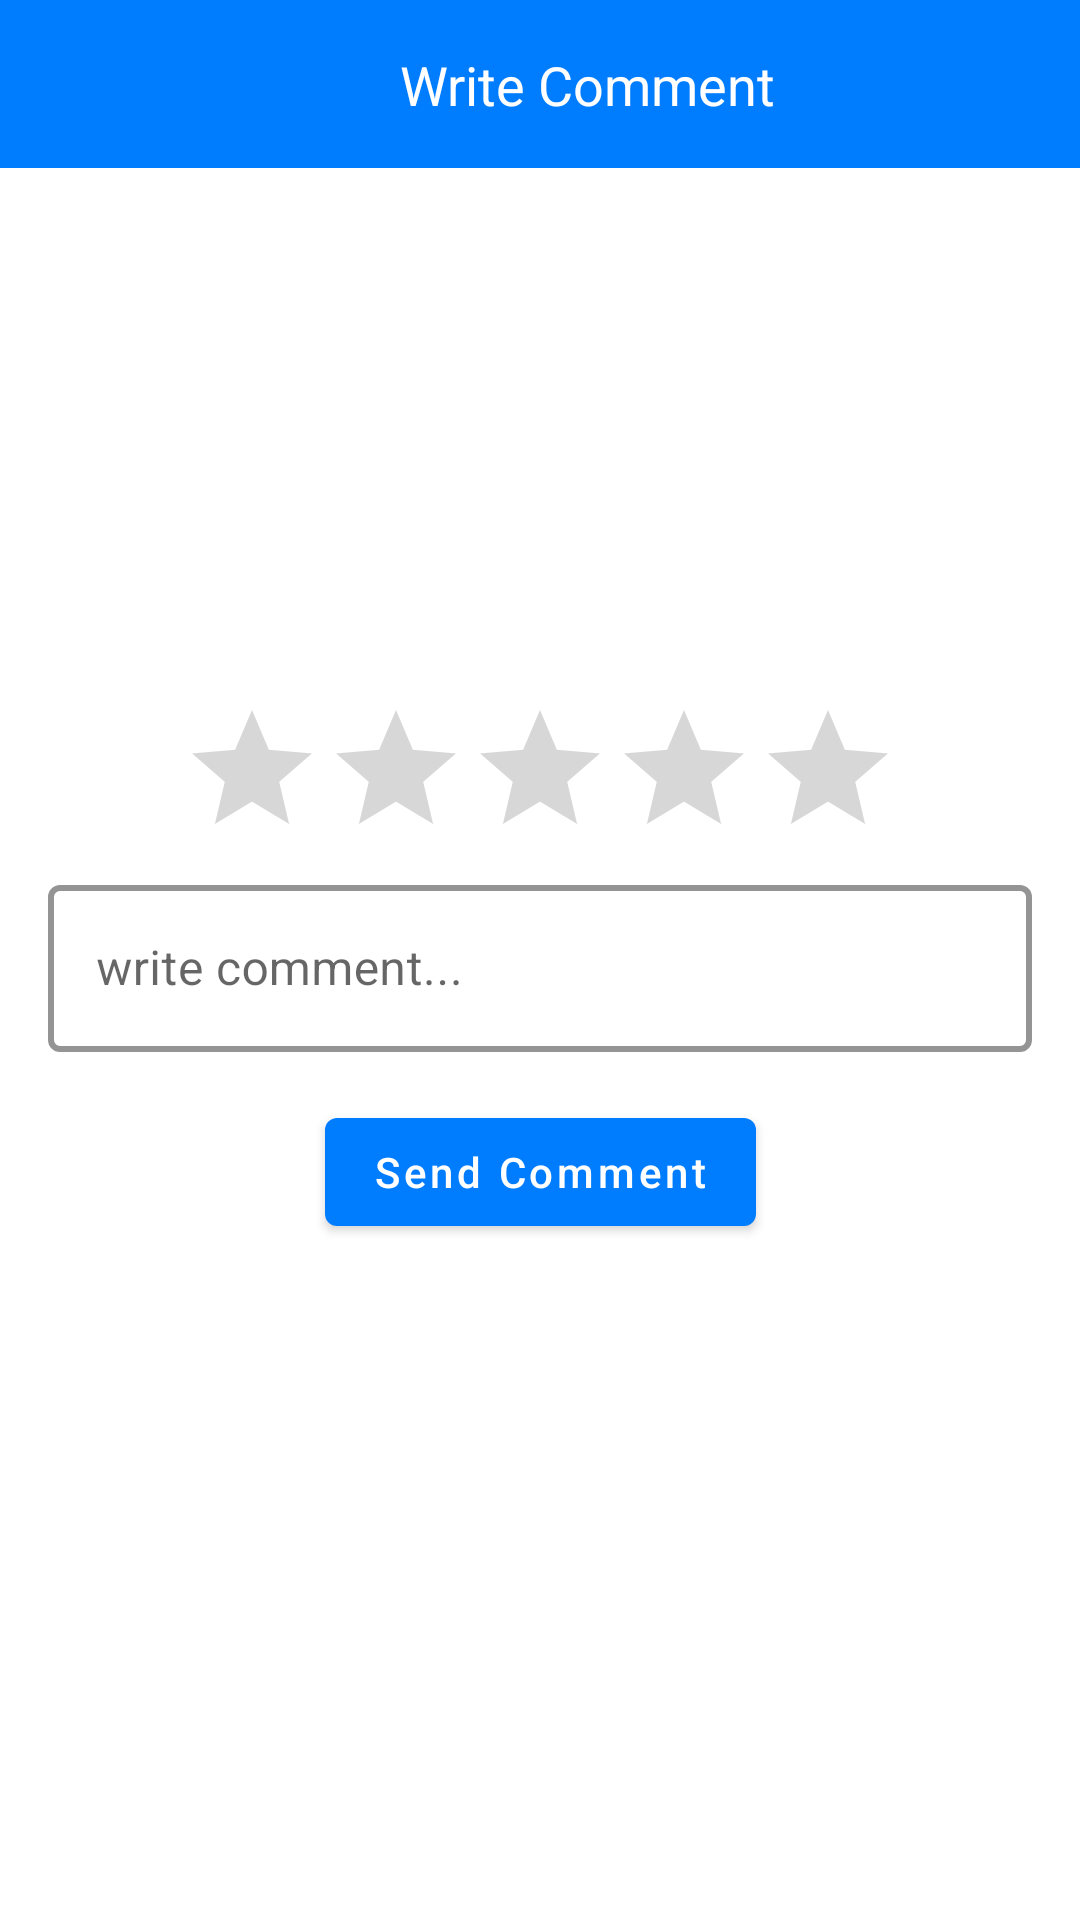

Layout XML and referenced resources for this Android screen:
<!-- AndroidManifest.xml: application theme AppTheme -->
<!-- res/layout/write_comment_fragment.xml -->
<?xml version="1.0" encoding="utf-8"?>
<androidx.constraintlayout.widget.ConstraintLayout xmlns:android="http://schemas.android.com/apk/res/android"
    xmlns:tools="http://schemas.android.com/tools"
    android:layout_width="match_parent"
    android:layout_height="match_parent"
    xmlns:app="http://schemas.android.com/apk/res-auto"
    android:id="@+id/rootView"
    tools:context="com.cezma.app.ui.mainActivity.writeComment.WriteCommentFragment">

    <androidx.appcompat.widget.Toolbar
        android:id="@+id/toolBar"
        android:layout_width="0dp"
        android:layout_height="wrap_content"
        android:background="@color/colorPrimary"
        app:contentInsetStart="0dp"
        app:layout_constraintEnd_toEndOf="parent"
        app:layout_constraintStart_toStartOf="parent"
        app:layout_constraintTop_toTopOf="parent">

        <androidx.constraintlayout.widget.ConstraintLayout
            android:layout_width="match_parent"
            android:layout_height="match_parent">

            <ImageView
                android:id="@+id/backBtn"
                android:layout_width="wrap_content"
                android:layout_height="wrap_content"
                android:padding="16dp"
                android:src="@drawable/back"
                app:layout_constraintStart_toStartOf="parent"
                app:layout_constraintTop_toTopOf="parent" />

            <TextView
                android:id="@+id/addReviewTv"
                android:layout_width="wrap_content"
                android:layout_height="wrap_content"
                android:text="@string/writeComment"
                android:textColor="@color/colorTextOnViewWhite"
                android:textSize="18sp"
                app:layout_constraintBottom_toBottomOf="@id/backBtn"
                app:layout_constraintEnd_toEndOf="parent"
                app:layout_constraintStart_toEndOf="@id/backBtn"
                app:layout_constraintTop_toTopOf="@id/backBtn" />

        </androidx.constraintlayout.widget.ConstraintLayout>
    </androidx.appcompat.widget.Toolbar>

    <androidx.appcompat.widget.AppCompatRatingBar
        android:layout_width="wrap_content"
        android:layout_height="wrap_content"
        app:layout_constraintBottom_toTopOf="@id/reviewTil"
        app:layout_constraintStart_toStartOf="parent"
        app:layout_constraintEnd_toEndOf="parent"

        android:stepSize="1"
        android:numStars="5"
        android:id="@+id/rateBar"
        />

    <com.google.android.material.textfield.TextInputLayout
        android:id="@+id/reviewTil"
        style="@style/Widget.MaterialComponents.TextInputLayout.OutlinedBox"
        android:layout_width="0dp"
        android:layout_height="wrap_content"
        android:layout_marginStart="16dp"
        android:layout_marginEnd="16dp"
        android:hint="@string/hint_leave_review"
        app:boxStrokeColor="@color/colorPrimary"
        app:boxStrokeWidth="2dp"
        app:hintEnabled="true"
        app:layout_constraintBottom_toBottomOf="parent"
        app:layout_constraintEnd_toEndOf="parent"
        app:layout_constraintStart_toStartOf="parent"
        app:layout_constraintTop_toTopOf="parent"
        >

        <com.google.android.material.textfield.TextInputEditText
            android:id="@+id/writeReviewTiEt"
            android:layout_width="match_parent"
            android:layout_height="wrap_content" />

    </com.google.android.material.textfield.TextInputLayout>

    <com.google.android.material.button.MaterialButton
        android:id="@+id/confirmBtn"
        android:layout_width="wrap_content"
        android:layout_height="wrap_content"
        android:layout_marginTop="16dp"
        android:textAllCaps="false"
        android:text="@string/label_confirm_review"
        app:layout_constraintEnd_toEndOf="parent"
        app:layout_constraintStart_toStartOf="parent"
        app:layout_constraintTop_toBottomOf="@id/reviewTil" />


    <FrameLayout
        android:id="@+id/loading"
        android:layout_width="0dp"
        android:layout_height="0dp"
        android:background="@color/colorScrim"
        android:elevation="2dp"
        android:visibility="gone"
        app:layout_constraintBottom_toBottomOf="parent"
        app:layout_constraintEnd_toEndOf="parent"
        app:layout_constraintStart_toStartOf="parent"
        app:layout_constraintTop_toTopOf="parent">

        <com.google.android.material.card.MaterialCardView
            android:layout_width="wrap_content"
            android:layout_height="wrap_content"
            android:layout_gravity="center"
            app:cardCornerRadius="16dp"
            app:contentPadding="8dp">

            <ProgressBar
                android:layout_width="wrap_content"
                android:layout_height="wrap_content" />

        </com.google.android.material.card.MaterialCardView>
    </FrameLayout>

</androidx.constraintlayout.widget.ConstraintLayout>
<!-- resources referenced by this layout -->
<resources>
  <color name="colorPrimary">#007DFF</color>
  <color name="colorScrim">#64000000</color>
  <color name="colorTextOnViewWhite">#FFFFFF</color>
  <string name="hint_leave_review">write comment...</string>
  <string name="label_confirm_review">Send Comment</string>
  <string name="writeComment">Write Comment</string>
  <style name="AppTheme" parent="Theme.MaterialComponents.Light.NoActionBar">
          
          <item name="colorPrimary">@color/colorPrimary</item>
          <item name="colorPrimaryDark">@color/colorPrimaryDark</item>
          <item name="colorAccent">@color/colorAccent</item>
      </style>
  <color name="colorPrimaryDark">#007DFF</color>
  <color name="colorAccent">#D81B60</color>
</resources>
